Run: headless pygame with SDL's dummy video driver; simulated clock (each Clock.tick advances the game by its frame time, no real sleeping); random seed 0; keys injected as events and as key.get_pressed() state; no mouse input.
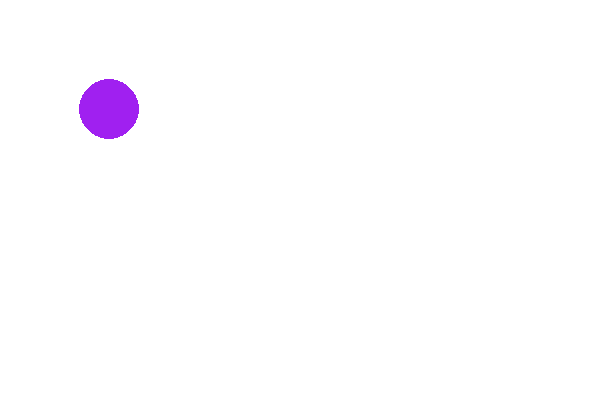
Frame 1 of 4 · flips 1–60 · no input
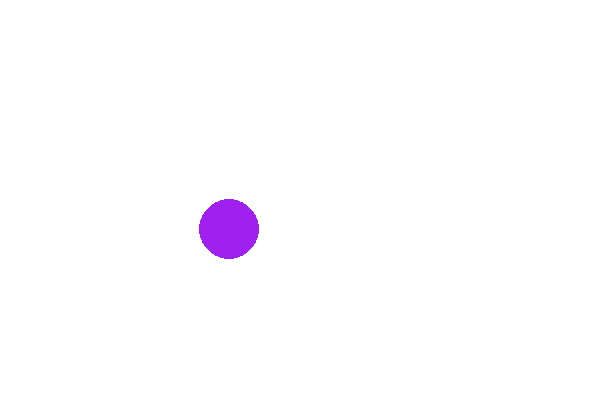
Frame 2 of 4 · flips 61–180 · tapped SPACE, RETURN · held RIGHT (→), D
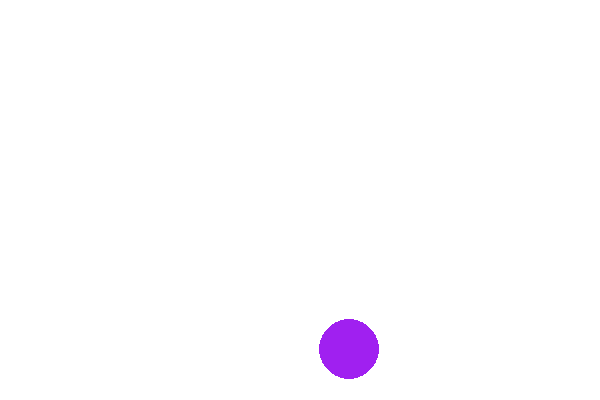
Frame 3 of 4 · flips 181–300 · held DOWN (↓), S
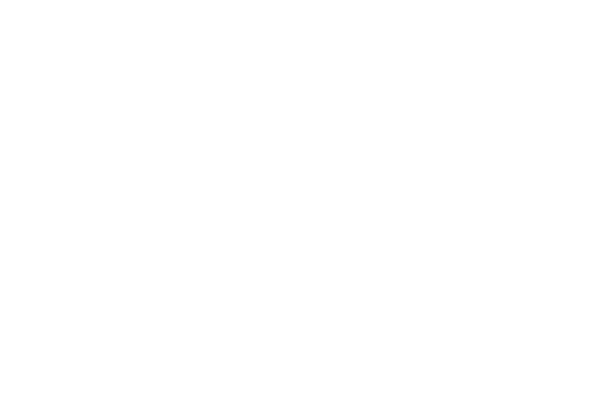
Frame 4 of 4 · flips 301–420 · held LEFT (←), A, UP (↑), W

The pygame program that drew these frames:

# File Name: BallStraightLine.py

import pygame
from pygame import Color
from pygame import draw
from pygame import display
from pygame import time

# Constants and Variables
SCREEN_SIZE = (600, 400)
center_x = 50
center_y = 50

# initialize pygame modules
pygame.init()

# create a clock
clock = time.Clock()

# create a surface for graphics display
gameDisplay = display.set_mode(SCREEN_SIZE)
    
while True:
    
    # white background
    gameDisplay.fill(Color('white'))
    
    # draw a ball
    draw.circle(gameDisplay, Color('purple'), (center_x, center_y), 30)
    
    # Display screen for testing
    display.flip()

    # change the location of the ball for next time
    center_x = center_x + 1
    center_y = center_y + 1
    
    # slow down the loop with the clock
    clock.tick(45)

#  Do the following exercises

#  1. Move ball right

#  2. Move ball left

#  3. Move ball up

#  4. Move ball down

#  5. Move ball diagonally from bottom right corner to top left corner

#  6. Move ball diagonally from bottom left corner to top right corner

#  7. Move ball diagonally from top right corner to bottom left corner
